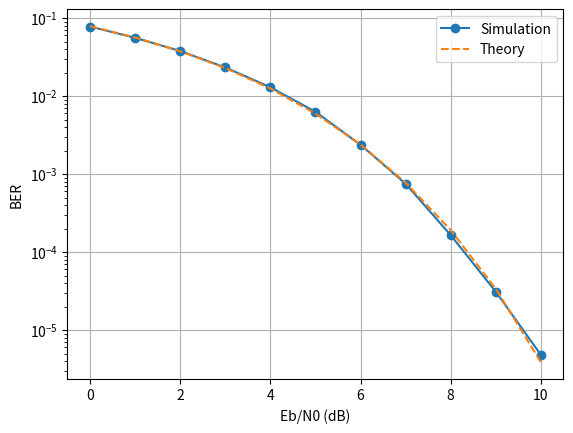

Generate this figure with matplotlib:
import matplotlib.pyplot as plt
import numpy as np
from scipy.special import erfc


def bpsk_modulate(bits):
    return 2 * bits - 1

def bpsk_demodulate(received):
    return (received > 0).astype(int)

def awgn(signal, EbN0_linear, bits_per_symbol=1):
    noise_power = 1 / (2 * bits_per_symbol * EbN0_linear)
    noise = np.random.normal(0, np.sqrt(noise_power), len(signal))
    return signal + noise

def calculate_ber(tx_bits, rx_bits):
    errors = np.sum(tx_bits != rx_bits)
    return errors / len(tx_bits)

EbN0_dB_range = np.arange(0, 11)
ber_sim = []
ber_theory = []

for EbN0_dB in EbN0_dB_range:
    EbN0_linear = 10 ** (EbN0_dB / 10)

    n_bits = max(100000, int(100 / (0.5 * erfc(np.sqrt(EbN0_linear)))))
    n_bits = min(n_bits, 10000000)
    tx_bits = np.random.randint(0, 2, n_bits)
    tx_symbols = bpsk_modulate(tx_bits)
    rx_symbols = awgn(tx_symbols, EbN0_linear)
    rx_bits = bpsk_demodulate(rx_symbols)

    ber_sim.append(calculate_ber(tx_bits, rx_bits))
    ber_theory.append(0.5 * erfc(np.sqrt(EbN0_linear)))

plt.semilogy(EbN0_dB_range, ber_sim, 'o-', label='Simulation')
plt.semilogy(EbN0_dB_range, ber_theory, '--', label='Theory')
plt.xlabel('Eb/N0 (dB)')
plt.ylabel('BER')
plt.legend()
plt.grid(True)
plt.show()
